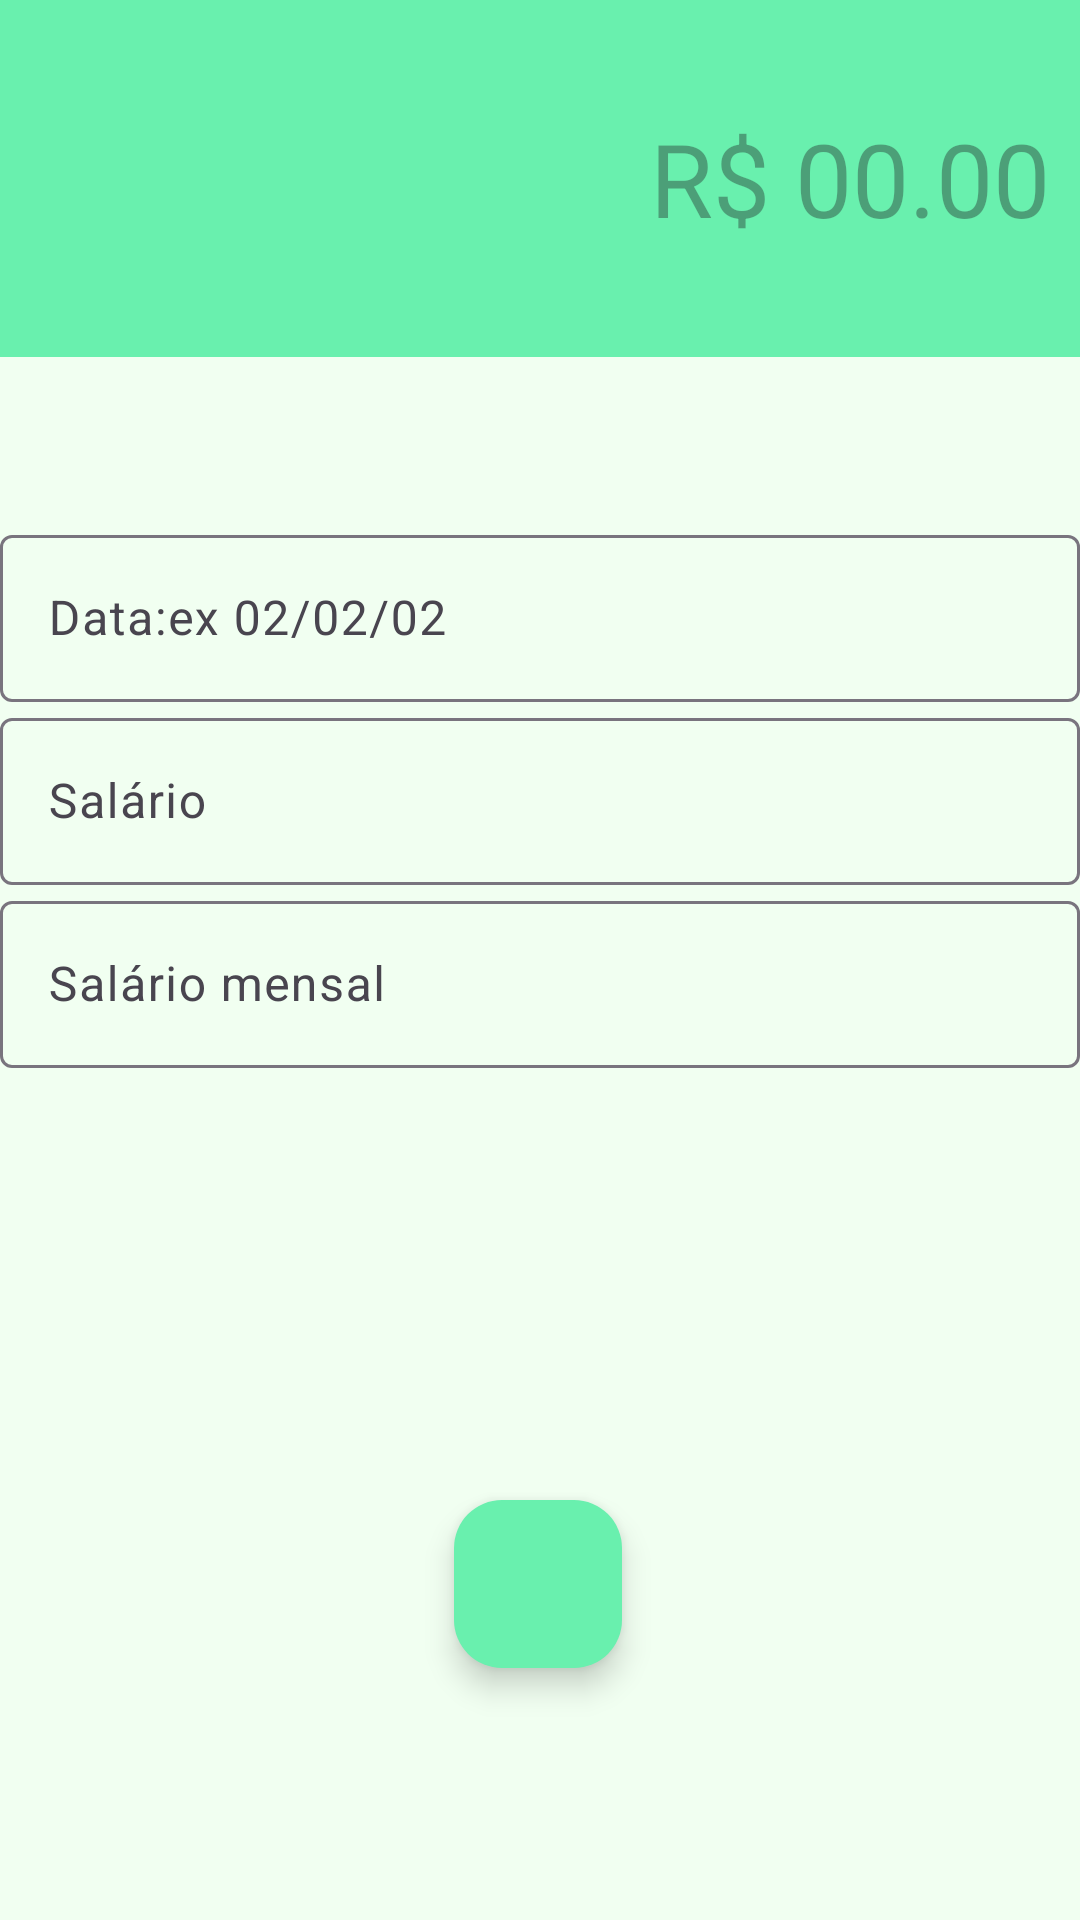

Here is an Android app screen rendered from its layout file. Give the layout XML and the strings, colors and styles it references.
<!-- AndroidManifest.xml: activity theme Theme.ReceitasTheme -->
<!-- res/layout/activity_receita.xml -->
<?xml version="1.0" encoding="utf-8"?>
<androidx.constraintlayout.widget.ConstraintLayout xmlns:android="http://schemas.android.com/apk/res/android"
    xmlns:app="http://schemas.android.com/apk/res-auto"
    xmlns:tools="http://schemas.android.com/tools"
    android:id="@+id/main"
    android:layout_width="match_parent"
    android:layout_height="match_parent"
    android:background="@android:color/transparent"
    android:textAlignment="textEnd"
    tools:context="Activity1.ReceitaActivity">

    <LinearLayout
        android:id="@+id/linearLayout"
        android:layout_width="0dp"
        android:layout_height="119dp"
        android:background="@color/receita_secondary"

        android:gravity="center"
        android:orientation="horizontal"
        android:padding="10dp"
        app:layout_constraintEnd_toEndOf="parent"
        app:layout_constraintHorizontal_bias="0.0"
        app:layout_constraintStart_toStartOf="parent"
        app:layout_constraintTop_toTopOf="parent">

        <EditText
            android:id="@+id/editValor"
            android:layout_width="wrap_content"
            android:layout_height="wrap_content"
            android:layout_weight="1"
            android:background="@android:color/transparent"
            android:ems="10"
            android:gravity="end"
            android:hint="R$ 00.00"
            android:inputType="number|numberDecimal"
            android:textAlignment="textEnd"
            android:textColor="@color/onPrimary"
            android:textSize="34sp" />
    </LinearLayout>

    <com.google.android.material.textfield.TextInputLayout
        android:id="@+id/textInputLayout2"
        android:layout_width="409dp"
        android:layout_height="wrap_content"
        app:layout_constraintTop_toBottomOf="@+id/linearLayout"
        app:layout_constraintVertical_chainStyle="packed"
        tools:layout_editor_absoluteX="1dp"
        tools:ignore="MissingConstraints">

    </com.google.android.material.textfield.TextInputLayout>

    <com.google.android.material.textfield.TextInputLayout
        android:id="@+id/textInputData"
        android:layout_width="0dp"
        android:layout_height="wrap_content"
        android:hint="Data:ex 02/02/02"
        app:layout_constraintBottom_toTopOf="@+id/textInputCategoria"
        app:layout_constraintEnd_toEndOf="parent"
        app:layout_constraintStart_toStartOf="parent"
        app:layout_constraintTop_toBottomOf="@+id/linearLayout"
        app:layout_constraintVertical_bias="0.16000003"
        app:layout_constraintVertical_chainStyle="packed">

        <com.google.android.material.textfield.TextInputEditText
            android:id="@+id/editData"
            android:layout_width="match_parent"
            android:layout_height="wrap_content" />
    </com.google.android.material.textfield.TextInputLayout>

    <com.google.android.material.textfield.TextInputLayout
        android:id="@+id/textInputCategoria"
        android:layout_width="0dp"
        android:layout_height="wrap_content"
        android:hint="Salário"
        app:layout_constraintBottom_toTopOf="@+id/textInputDescricao"
        app:layout_constraintEnd_toEndOf="parent"
        app:layout_constraintStart_toStartOf="parent"
        app:layout_constraintTop_toBottomOf="@+id/textInputData">

        <com.google.android.material.textfield.TextInputEditText
            android:id="@+id/editCategoria"
            android:layout_width="match_parent"
            android:layout_height="wrap_content" />
    </com.google.android.material.textfield.TextInputLayout>

    <com.google.android.material.textfield.TextInputLayout
        android:id="@+id/textInputDescricao"
        android:layout_width="0dp"
        android:layout_height="wrap_content"
        android:hint="Salário mensal"
        app:layout_constraintBottom_toBottomOf="parent"
        app:layout_constraintEnd_toEndOf="parent"
        app:layout_constraintStart_toStartOf="parent"
        app:layout_constraintTop_toBottomOf="@+id/textInputCategoria">

        <com.google.android.material.textfield.TextInputEditText
            android:id="@+id/editDescricao"
            android:layout_width="match_parent"
            android:layout_height="wrap_content" />
    </com.google.android.material.textfield.TextInputLayout>

    <com.google.android.material.floatingactionbutton.FloatingActionButton
        android:id="@+id/fabSalvar"
        android:layout_width="wrap_content"
        android:layout_height="wrap_content"
        android:layout_marginBottom="84dp"
        android:backgroundTint="@color/receita_secondary"
        android:clickable="true"
        android:onClick="salvarReceita"
        app:layout_constraintBottom_toBottomOf="parent"
        app:layout_constraintEnd_toEndOf="parent"
        app:layout_constraintHorizontal_bias="0.498"
        app:layout_constraintStart_toStartOf="parent"
        app:srcCompat="@drawable/mi_ic_finish" />

</androidx.constraintlayout.widget.ConstraintLayout>
<!-- resources referenced by this layout -->
<resources>
  <color name="onPrimary">#FFFFFF</color>
  <color name="receita_secondary">#69F0AE</color>
  <style name="Theme.ReceitasTheme" parent="Base.Theme.ORGANIZZECLONE">
      <item name="colorPrimary">#388E3C</item>
      <item name="colorSecondary">#69F0AE</item>
      <item name="android:windowBackground">#F1FFF1</item>
      <item name="android:statusBarColor">#1B5E20</item>
      <item name="android:navigationBarColor">#388E3C</item>
      <item name="windowActionBar">false</item>
      <item name="windowNoTitle">true</item>
    </style>
  <style name="Base.Theme.ORGANIZZECLONE" parent="Theme.Material3.DayNight.NoActionBar">
          
          
      </style>
</resources>
